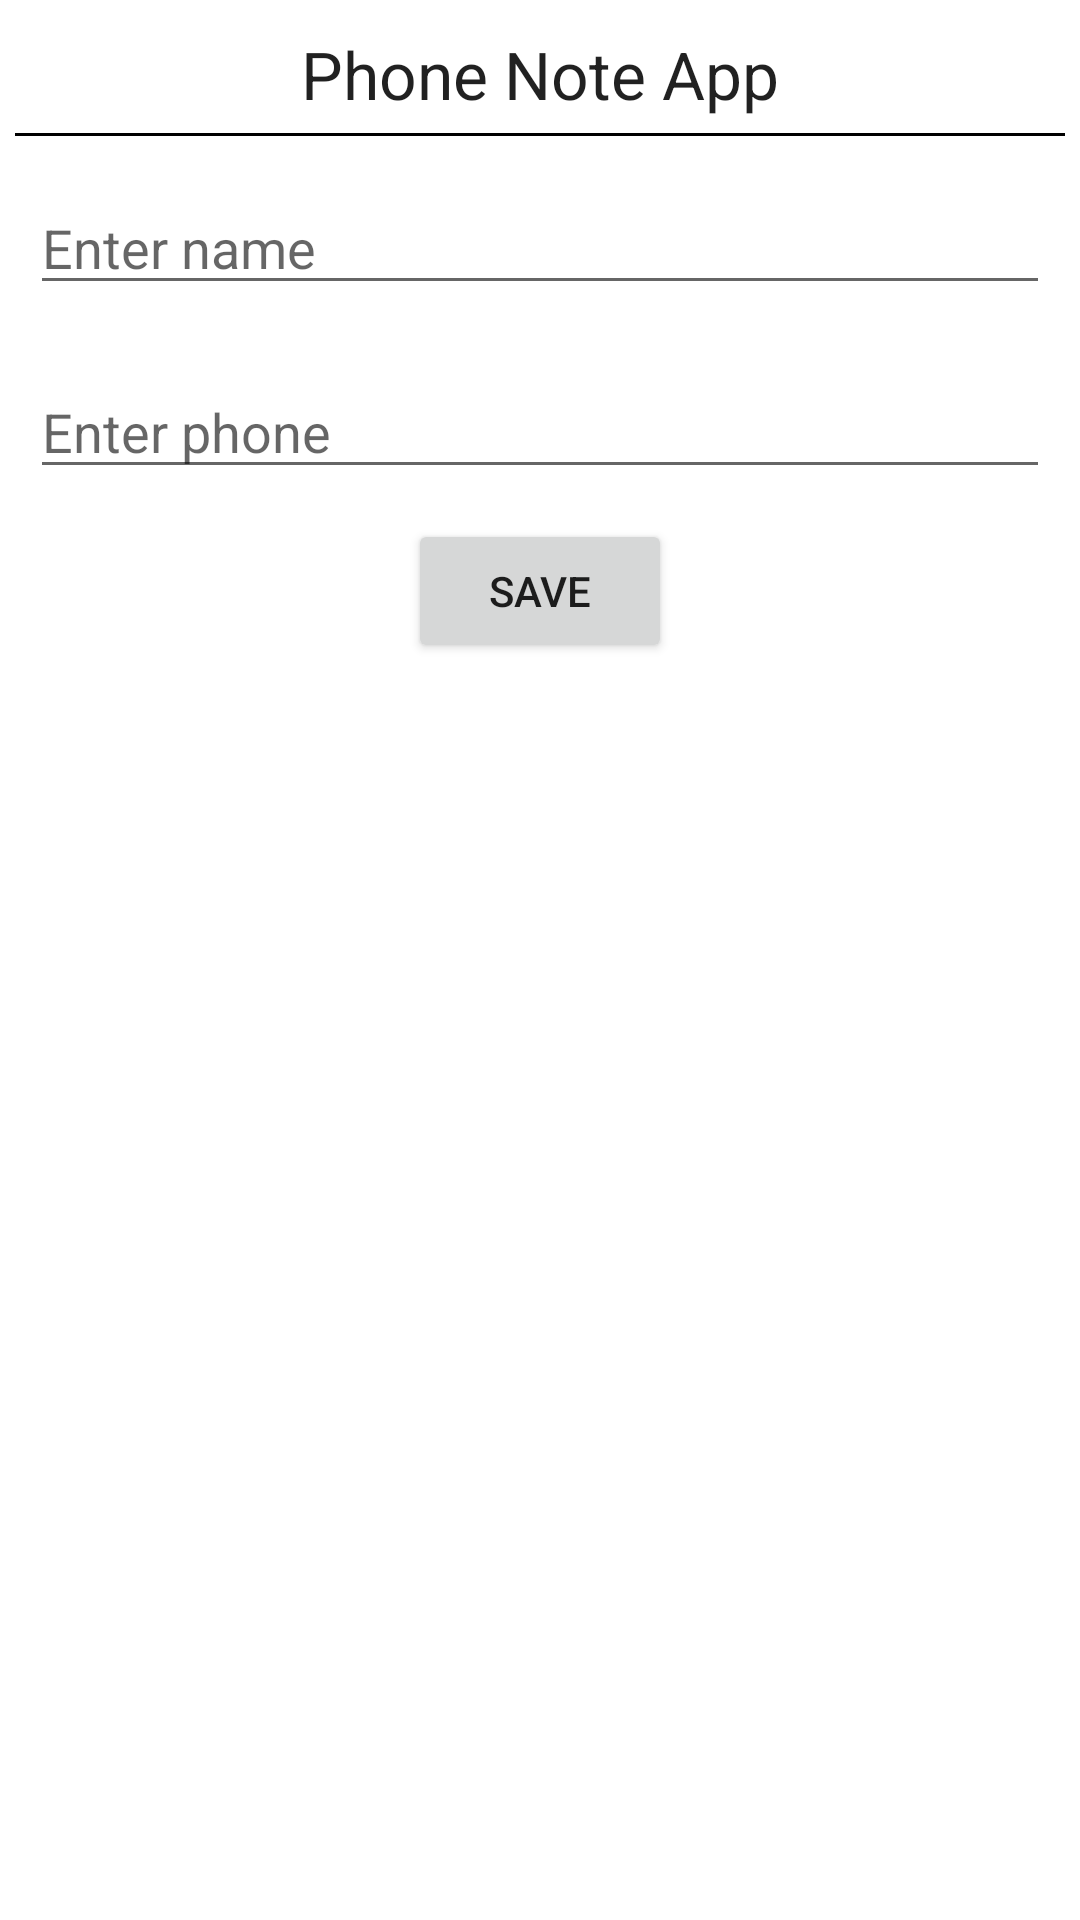

Layout XML and referenced resources for this Android screen:
<!-- AndroidManifest.xml: application theme Theme.ContactApi -->
<!-- res/layout/activity_main.xml -->
<?xml version="1.0" encoding="utf-8"?>
<LinearLayout xmlns:android="http://schemas.android.com/apk/res/android"
    xmlns:app="http://schemas.android.com/apk/res-auto"
    xmlns:tools="http://schemas.android.com/tools"
    android:layout_width="match_parent"
    android:layout_height="match_parent"
    android:orientation="vertical"
    tools:context=".MainActivity">

    <TextView
        android:layout_width="wrap_content"
        android:text="Phone Note App"
        android:layout_marginTop="10dp"
        android:layout_gravity="center"
        android:textAppearance="@style/TextAppearance.AppCompat.Large"
        android:layout_height="wrap_content"/>

    <View
        android:layout_width="wrap_content"
        android:background="#000"
        android:layout_margin="5dp"
        android:layout_height="1dp"/>

    <EditText
        android:id="@+id/name"
        android:hint="Enter name"
        android:layout_margin="10dp"
        android:layout_width="match_parent"
        android:layout_height="wrap_content"/>
    <EditText
        android:id="@+id/phone_no"
        android:hint="Enter phone"
        android:inputType="number"
        android:layout_margin="10dp"
        android:layout_width="match_parent"
        android:layout_height="wrap_content"/>
    <Button
        android:id="@+id/save"
        android:layout_gravity="center"
        android:text="Save"
        android:layout_width="wrap_content"
        android:layout_height="wrap_content"/>

    <androidx.recyclerview.widget.RecyclerView
        android:id="@+id/recyclerview"
        android:layout_width="match_parent"
        android:visibility="gone"
        android:layout_height="match_parent"/>

    <ProgressBar
        android:id="@+id/progressBar"
        android:layout_width="wrap_content"
        android:layout_gravity="center"
        android:layout_marginTop="100dp"
        android:layout_height="wrap_content"/>
</LinearLayout>
<!-- resources referenced by this layout -->
<resources>
  <style name="Theme.ContactApi" parent="Theme.MaterialComponents.DayNight.DarkActionBar">
          
          <item name="colorPrimary">@color/purple_500</item>
          <item name="colorPrimaryVariant">@color/purple_700</item>
          <item name="colorOnPrimary">@color/white</item>
          
          <item name="colorSecondary">@color/teal_200</item>
          <item name="colorSecondaryVariant">@color/teal_700</item>
          <item name="colorOnSecondary">@color/black</item>
          
          <item name="android:statusBarColor" tools:targetApi="l">?attr/colorPrimaryVariant</item>
          
      </style>
  <!-- not gathered from this repository: default colours our renderer supplied (Android Studio template values) -->
  <color name="purple_500">#FF6200EE</color>
  <color name="purple_700">#FF3700B3</color>
  <color name="teal_200">#FF03DAC5</color>
  <color name="teal_700">#FF018786</color>
  <color name="black">#FF000000</color>
  <color name="white">#FFFFFFFF</color>
</resources>
